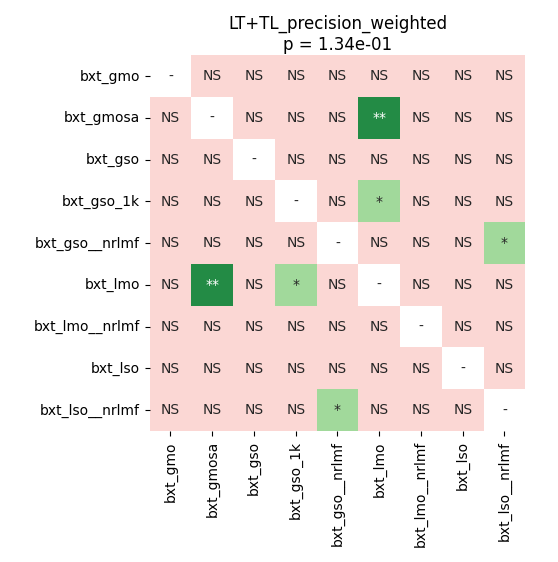

The file beside this chart, header and first rows:
	bxt_gmo	bxt_gmosa	bxt_gso	bxt_gso_1k	bxt_gso__nrlmf	bxt_lmo	bxt_lmo__nrlmf	bxt_lso	bxt_lso__nrlmf
bxt_gmo	1.0	0.9667	0.9667	0.9667	0.9103	0.6402	0.9667	0.9667	0.1642
bxt_gmosa	0.9667	1.0	0.2307	0.9667	0.9667	0.001099	0.9667	0.2307	0.9103
bxt_gso	0.9667	0.2307	1.0	0.2307	0.683	0.6402	0.9054	0.9667	0.9103
bxt_gso_1k	0.9667	0.9667	0.2307	1.0	0.9054	0.03223	0.9667	0.6402	0.6702
bxt_gso__nrlmf	0.9103	0.9667	0.683	0.9054	1.0	0.2307	0.2307	0.6702	0.03223
bxt_lmo	0.6402	0.001099	0.6402	0.03223	0.2307	1.0	0.5726	0.6702	0.9054
bxt_lmo__nrlmf	0.9667	0.9667	0.9054	0.9667	0.2307	0.5726	1.0	0.9054	0.9103
bxt_lso	0.9667	0.2307	0.9667	0.6402	0.6702	0.6702	0.9054	1.0	1.0
bxt_lso__nrlmf	0.1642	0.9103	0.9103	0.6702	0.03223	0.9054	0.9103	1.0	1.0
